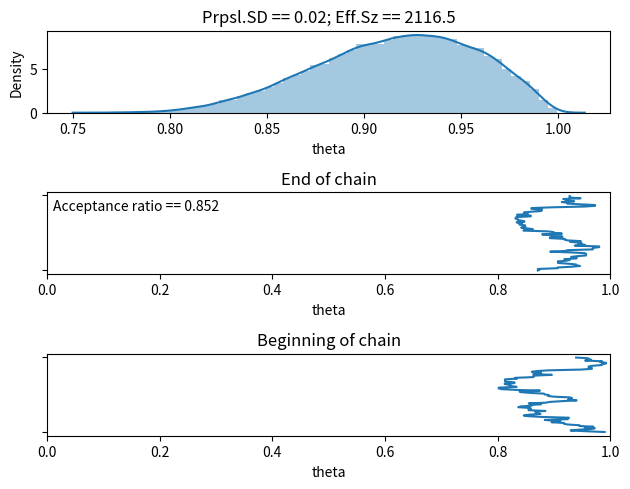

Generate this figure with matplotlib:
'''
E)
This case fail to represent the posterior because the trace never
leaves the area around 0.
The reason is the small proposal SD and the fact that there is
a boundary between the modes of the prior distribution.

F)
Same issue. Change starting point of the Metropolis algorithm
to 0.99 to see the same behavior from the other side of the
multi-modal prior distribution.
'''
import itertools

from scipy import stats
import numpy as np
import matplotlib.pyplot as plt
import seaborn as sns


def acf(trace, lag):
    '''
    Autocorrelation function, based on Pearson correlation
    coefficient.
    '''
    correlation, _ = stats.stats.pearsonr(trace[:-lag], trace[lag:])
    return correlation


def ess(trace):
    '''
    Effective sample size, as defined in Kruschke's "Doing
    Bayesian Data Analysis", 2nd edition, p. 184.
    '''
    significant_autocorrelations = []
    for lag in itertools.count(start=1):
        autocorrelation = acf(trace, lag)
        significant_autocorrelations.append(autocorrelation)
        if autocorrelation < 0.05:
            break
    N = len(trace)
    denominator = 1 + 2 * sum(significant_autocorrelations)
    return N / denominator


def acceptance_ratio(trace, min_diff=0.0001):
    diffs = np.array(trace[1:]) - np.array(trace[:-1])
    abs_diff = np.abs(diffs)
    not_accepted_steps = abs_diff < min_diff
    return 1 - sum(not_accepted_steps) / (len(trace) - 1)


# Specify the data, to be used in the likelihood function
data = [0, 1, 1]

def likelihood(theta, data):
    '''Bernoulli likelihood function'''
    if theta > 1 or theta < 0:
        return 0
    z = sum(data)
    N = len(data)
    return theta ** z * (1 - theta) ** (N - z)

# Define the prior density function
def prior(theta):
    return (np.cos(4 * np.pi * theta) + 1) ** 2 / 1.5

# Define the relative probability of the target distribution,
# as a function of vector theta. For our application, this
# target distribution is the unnormalized posterior distribution.
def target_relative_probability(theta, data):
    return likelihood(theta, data) * prior(theta)

trace_length = 50000  # The number of jumps to try
burn_in = int(.0 * trace_length)

def metropolis(target_prob, proposal_sd, starting_point, trace_length):
    '''
    Run a simple Metrolopis MCMC algorithm with normal deviated
    proposal.
    '''
    trace = [starting_point]
    while len(trace) < trace_length:
        current_position = trace[-1]
        proposed_jump = np.random.normal(0, proposal_sd)
        proposed_position = current_position + proposed_jump
        current_prob = target_prob(current_position, data)
        proposed_prob = target_prob(proposed_position, data)
        acceptance_prob = min(1, proposed_prob / current_prob)
        if np.random.uniform() < acceptance_prob:
            next_position = proposed_position
        else:
            next_position = current_position
        trace.append(next_position)
    return trace

# Specify standard deviation of proposal distribution
proposal_sd = [0.02, 0.2, 2][0]
trace = metropolis(target_relative_probability, proposal_sd,
                   starting_point=.99, trace_length=trace_length)
# Extract the post-burn-in portion of the trace
accepted_trace = trace[burn_in:]
effective_size = ess(accepted_trace)
acc_ratio = acceptance_ratio(accepted_trace)

plt.subplot(3, 1, 1)
title_template = 'Prpsl.SD == {}; Eff.Sz == {:.1f}'
plt.title(title_template.format(proposal_sd, effective_size))
sns.distplot(accepted_trace)
plt.xlabel('theta')

plt.subplot(3, 1, 2)
plt.title('End of chain')
plt.plot(trace[-100:], range(100))
plt.text(.01, 80, 'Acceptance ratio == {:.3f}'.format(acc_ratio))
plt.xlim([0, 1])
plt.gca().set_yticklabels([])
plt.xlabel('theta')

plt.subplot(3, 1, 3)
plt.title('Beginning of chain')
plt.plot(trace[:100], range(100))
plt.xlim([0, 1])
plt.gca().set_yticklabels([])
plt.tight_layout()
plt.xlabel('theta')

plt.show()
